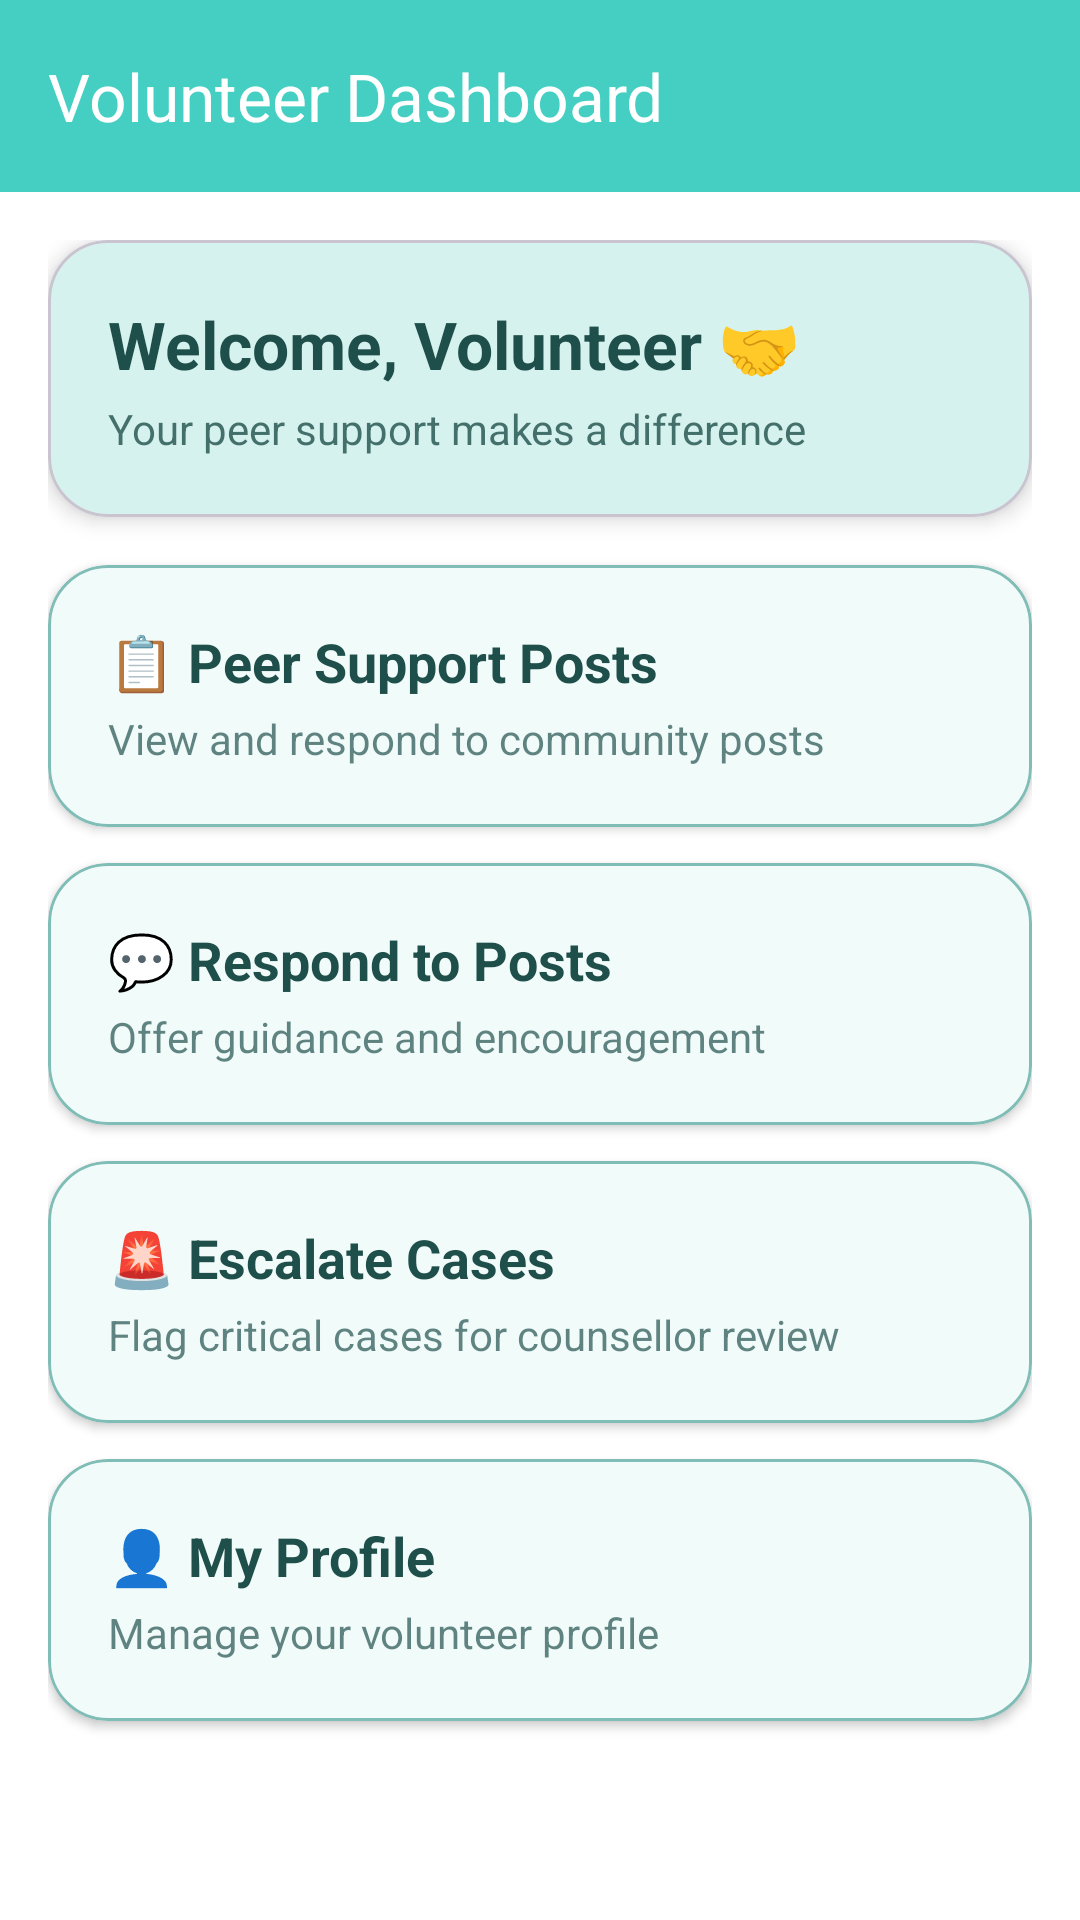

Android layout source for this screen:
<!-- AndroidManifest.xml: application theme Theme.ManoMitra -->
<!-- res/layout/activity_volunteer.xml -->
<?xml version="1.0" encoding="utf-8"?>
<androidx.coordinatorlayout.widget.CoordinatorLayout xmlns:android="http://schemas.android.com/apk/res/android"
    xmlns:app="http://schemas.android.com/apk/res-auto"
    android:layout_width="match_parent"
    android:layout_height="match_parent"
    android:background="?attr/colorSurface">

    <com.google.android.material.appbar.AppBarLayout
        android:layout_width="match_parent"
        android:layout_height="wrap_content"
        android:background="?attr/colorPrimary"
        app:elevation="0dp">

        <com.google.android.material.appbar.MaterialToolbar
            android:id="@+id/toolbar"
            android:layout_width="match_parent"
            android:layout_height="?attr/actionBarSize"
            app:title="Volunteer Dashboard"
            app:titleTextColor="?attr/colorOnPrimary"
            app:navigationIconTint="?attr/colorOnPrimary" />
    </com.google.android.material.appbar.AppBarLayout>

    <androidx.core.widget.NestedScrollView
        android:layout_width="match_parent"
        android:layout_height="match_parent"
        app:layout_behavior="@string/appbar_scrolling_view_behavior"
        android:padding="16dp">

        <LinearLayout
            android:layout_width="match_parent"
            android:layout_height="wrap_content"
            android:orientation="vertical">

            
            <com.google.android.material.card.MaterialCardView
                android:layout_width="match_parent"
                android:layout_height="wrap_content"
                android:layout_marginBottom="16dp"
                app:cardCornerRadius="20dp"
                app:cardElevation="4dp"
                app:cardBackgroundColor="?attr/colorPrimaryContainer">

                <LinearLayout
                    android:layout_width="match_parent"
                    android:layout_height="wrap_content"
                    android:orientation="vertical"
                    android:padding="20dp">

                    <TextView
                        android:layout_width="wrap_content"
                        android:layout_height="wrap_content"
                        android:text="Welcome, Volunteer 🤝"
                        android:textSize="22sp"
                        android:textStyle="bold"
                        android:textColor="?attr/colorOnPrimaryContainer" />

                    <TextView
                        android:layout_width="wrap_content"
                        android:layout_height="wrap_content"
                        android:layout_marginTop="4dp"
                        android:text="Your peer support makes a difference"
                        android:textSize="14sp"
                        android:textColor="?attr/colorOnPrimaryContainer"
                        android:alpha="0.8" />
                </LinearLayout>
            </com.google.android.material.card.MaterialCardView>

            
            <com.google.android.material.card.MaterialCardView
                android:id="@+id/cardPeerSupport"
                android:layout_width="match_parent"
                android:layout_height="wrap_content"
                android:layout_marginBottom="12dp"
                app:cardCornerRadius="20dp"
                app:cardElevation="2dp"
                app:strokeWidth="1dp"
                app:strokeColor="?attr/colorOutline">

                <LinearLayout
                    android:layout_width="match_parent"
                    android:layout_height="wrap_content"
                    android:orientation="vertical"
                    android:padding="20dp">

                    <TextView
                        android:layout_width="wrap_content"
                        android:layout_height="wrap_content"
                        android:text="📋 Peer Support Posts"
                        android:textSize="18sp"
                        android:textStyle="bold"
                        android:textColor="?attr/colorOnSurface" />

                    <TextView
                        android:layout_width="wrap_content"
                        android:layout_height="wrap_content"
                        android:layout_marginTop="4dp"
                        android:text="View and respond to community posts"
                        android:textSize="14sp"
                        android:textColor="?attr/colorOnSurface"
                        android:alpha="0.7" />
                </LinearLayout>
            </com.google.android.material.card.MaterialCardView>

            
            <com.google.android.material.card.MaterialCardView
                android:id="@+id/cardRespond"
                android:layout_width="match_parent"
                android:layout_height="wrap_content"
                android:layout_marginBottom="12dp"
                app:cardCornerRadius="20dp"
                app:cardElevation="2dp"
                app:strokeWidth="1dp"
                app:strokeColor="?attr/colorOutline">

                <LinearLayout
                    android:layout_width="match_parent"
                    android:layout_height="wrap_content"
                    android:orientation="vertical"
                    android:padding="20dp">

                    <TextView
                        android:layout_width="wrap_content"
                        android:layout_height="wrap_content"
                        android:text="💬 Respond to Posts"
                        android:textSize="18sp"
                        android:textStyle="bold"
                        android:textColor="?attr/colorOnSurface" />

                    <TextView
                        android:layout_width="wrap_content"
                        android:layout_height="wrap_content"
                        android:layout_marginTop="4dp"
                        android:text="Offer guidance and encouragement"
                        android:textSize="14sp"
                        android:textColor="?attr/colorOnSurface"
                        android:alpha="0.7" />
                </LinearLayout>
            </com.google.android.material.card.MaterialCardView>

            
            <com.google.android.material.card.MaterialCardView
                android:id="@+id/cardEscalate"
                android:layout_width="match_parent"
                android:layout_height="wrap_content"
                android:layout_marginBottom="12dp"
                app:cardCornerRadius="20dp"
                app:cardElevation="2dp"
                app:strokeWidth="1dp"
                app:strokeColor="?attr/colorOutline">

                <LinearLayout
                    android:layout_width="match_parent"
                    android:layout_height="wrap_content"
                    android:orientation="vertical"
                    android:padding="20dp">

                    <TextView
                        android:layout_width="wrap_content"
                        android:layout_height="wrap_content"
                        android:text="🚨 Escalate Cases"
                        android:textSize="18sp"
                        android:textStyle="bold"
                        android:textColor="?attr/colorOnSurface" />

                    <TextView
                        android:layout_width="wrap_content"
                        android:layout_height="wrap_content"
                        android:layout_marginTop="4dp"
                        android:text="Flag critical cases for counsellor review"
                        android:textSize="14sp"
                        android:textColor="?attr/colorOnSurface"
                        android:alpha="0.7" />
                </LinearLayout>
            </com.google.android.material.card.MaterialCardView>

            
            <com.google.android.material.card.MaterialCardView
                android:id="@+id/cardProfile"
                android:layout_width="match_parent"
                android:layout_height="wrap_content"
                android:layout_marginBottom="12dp"
                app:cardCornerRadius="20dp"
                app:cardElevation="2dp"
                app:strokeWidth="1dp"
                app:strokeColor="?attr/colorOutline">

                <LinearLayout
                    android:layout_width="match_parent"
                    android:layout_height="wrap_content"
                    android:orientation="vertical"
                    android:padding="20dp">

                    <TextView
                        android:layout_width="wrap_content"
                        android:layout_height="wrap_content"
                        android:text="👤 My Profile"
                        android:textSize="18sp"
                        android:textStyle="bold"
                        android:textColor="?attr/colorOnSurface" />

                    <TextView
                        android:layout_width="wrap_content"
                        android:layout_height="wrap_content"
                        android:layout_marginTop="4dp"
                        android:text="Manage your volunteer profile"
                        android:textSize="14sp"
                        android:textColor="?attr/colorOnSurface"
                        android:alpha="0.7" />
                </LinearLayout>
            </com.google.android.material.card.MaterialCardView>

        </LinearLayout>
    </androidx.core.widget.NestedScrollView>

</androidx.coordinatorlayout.widget.CoordinatorLayout>
<!-- resources referenced by this layout -->
<resources>
  <style name="Theme.ManoMitra" parent="Base.Theme.ManoMitra" />
  <style name="Base.Theme.ManoMitra" parent="Theme.Material3.DayNight.NoActionBar">
  
          
          <item name="colorPrimary">@color/md_theme_light_primary</item>
          <item name="colorOnPrimary">@color/md_theme_light_onPrimary</item>
          <item name="colorPrimaryContainer">@color/md_theme_light_primaryContainer</item>
          <item name="colorOnPrimaryContainer">@color/md_theme_light_onPrimaryContainer</item>
  
          
          <item name="colorSecondary">@color/md_theme_light_secondary</item>
          <item name="colorOnSecondary">@color/md_theme_light_onSecondary</item>
          <item name="colorSecondaryContainer">@color/md_theme_light_secondaryContainer</item>
          <item name="colorOnSecondaryContainer">@color/md_theme_light_onSecondaryContainer</item>
  
          
          <item name="colorTertiary">@color/md_theme_light_tertiary</item>
          <item name="colorOnTertiary">@color/md_theme_light_onTertiary</item>
          <item name="colorTertiaryContainer">@color/md_theme_light_tertiaryContainer</item>
          <item name="colorOnTertiaryContainer">@color/md_theme_light_onTertiaryContainer</item>
  
          
          <item name="android:colorBackground">@color/md_theme_light_background</item>
          <item name="colorOnBackground">@color/md_theme_light_onBackground</item>
          <item name="colorSurface">@color/md_theme_light_surface</item>
          <item name="colorOnSurface">@color/md_theme_light_onSurface</item>
  
          
          <item name="colorOutline">@color/md_theme_light_outline</item>
  
          
          <item name="android:statusBarColor">@color/md_theme_light_primary</item>
          <item name="android:windowLightStatusBar">true</item>
  
      </style>
  <color name="md_theme_light_primary">#45CFC3</color>
  <color name="md_theme_light_onPrimary">#FFFFFF</color>
  <color name="md_theme_light_primaryContainer">#D6F2EF</color>
  <color name="md_theme_light_onPrimaryContainer">#1F4F4A</color>
  <color name="md_theme_light_secondary">#3ABEB3</color>
  <color name="md_theme_light_onSecondary">#FFFFFF</color>
  <color name="md_theme_light_secondaryContainer">#BEEBE7</color>
  <color name="md_theme_light_onSecondaryContainer">#1F4F4A</color>
  <color name="md_theme_light_tertiary">#5FE0D4</color>
  <color name="md_theme_light_onTertiary">#003733</color>
  <color name="md_theme_light_tertiaryContainer">#E9F8F6</color>
  <color name="md_theme_light_onTertiaryContainer">#003733</color>
  <color name="md_theme_light_background">#E9F8F6</color>
  <color name="md_theme_light_onBackground">#1F4F4A</color>
  <color name="md_theme_light_surface">#FFFFFF</color>
  <color name="md_theme_light_onSurface">#1F4F4A</color>
  <color name="md_theme_light_outline">#7FBDB6</color>
</resources>
